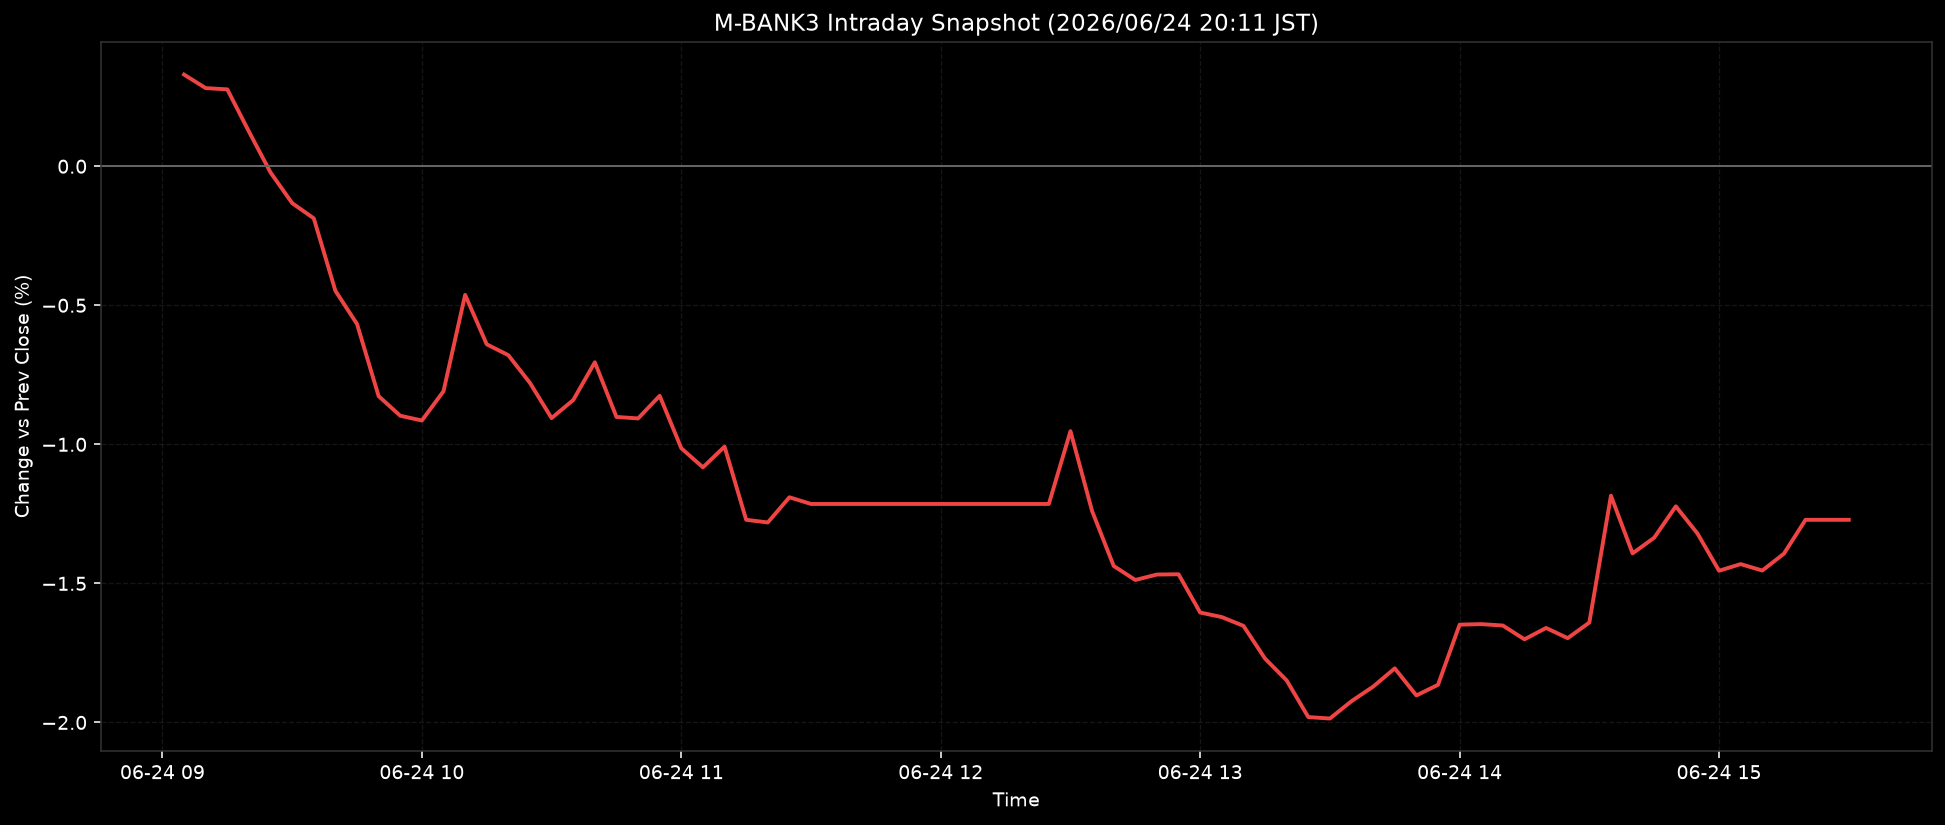

Data behind this chart, as committed beside it:
ts, pct
2026-06-24T09:05:00+0900, 0.3295
2026-06-24T09:10:00+0900, 0.2809
2026-06-24T09:15:00+0900, 0.2764
2026-06-24T09:20:00+0900, 0.1246
2026-06-24T09:25:00+0900, -0.0225
2026-06-24T09:30:00+0900, -0.1326
2026-06-24T09:35:00+0900, -0.1874
2026-06-24T09:40:00+0900, -0.4479
2026-06-24T09:45:00+0900, -0.5674
2026-06-24T09:50:00+0900, -0.8268
2026-06-24T09:55:00+0900, -0.8972
2026-06-24T10:00:00+0900, -0.9143
2026-06-24T10:05:00+0900, -0.809
2026-06-24T10:10:00+0900, -0.4626
2026-06-24T10:15:00+0900, -0.6403
2026-06-24T10:20:00+0900, -0.6795
2026-06-24T10:25:00+0900, -0.7793
2026-06-24T10:30:00+0900, -0.9057
2026-06-24T10:35:00+0900, -0.8407
2026-06-24T10:40:00+0900, -0.7049
2026-06-24T10:45:00+0900, -0.9014
2026-06-24T10:50:00+0900, -0.9068
2026-06-24T10:55:00+0900, -0.8255
2026-06-24T11:00:00+0900, -1.014
2026-06-24T11:05:00+0900, -1.083
2026-06-24T11:10:00+0900, -1.008
2026-06-24T11:15:00+0900, -1.271
2026-06-24T11:20:00+0900, -1.281
2026-06-24T11:25:00+0900, -1.19
2026-06-24T11:30:00+0900, -1.214
2026-06-24T11:35:00+0900, -1.214
2026-06-24T11:40:00+0900, -1.214
2026-06-24T11:45:00+0900, -1.214
2026-06-24T11:50:00+0900, -1.214
2026-06-24T11:55:00+0900, -1.214
2026-06-24T12:00:00+0900, -1.214
2026-06-24T12:05:00+0900, -1.214
2026-06-24T12:10:00+0900, -1.214
2026-06-24T12:15:00+0900, -1.214
2026-06-24T12:20:00+0900, -1.214
2026-06-24T12:25:00+0900, -1.214
2026-06-24T12:30:00+0900, -0.9526
2026-06-24T12:35:00+0900, -1.24
2026-06-24T12:40:00+0900, -1.437
2026-06-24T12:45:00+0900, -1.488
2026-06-24T12:50:00+0900, -1.468
2026-06-24T12:55:00+0900, -1.467
2026-06-24T13:00:00+0900, -1.605
2026-06-24T13:05:00+0900, -1.621
2026-06-24T13:10:00+0900, -1.653
2026-06-24T13:15:00+0900, -1.77
2026-06-24T13:20:00+0900, -1.849
2026-06-24T13:25:00+0900, -1.981
2026-06-24T13:30:00+0900, -1.986
2026-06-24T13:35:00+0900, -1.923
2026-06-24T13:40:00+0900, -1.871
2026-06-24T13:45:00+0900, -1.806
2026-06-24T13:50:00+0900, -1.903
2026-06-24T13:55:00+0900, -1.865
2026-06-24T14:00:00+0900, -1.648
... 18 more rows
